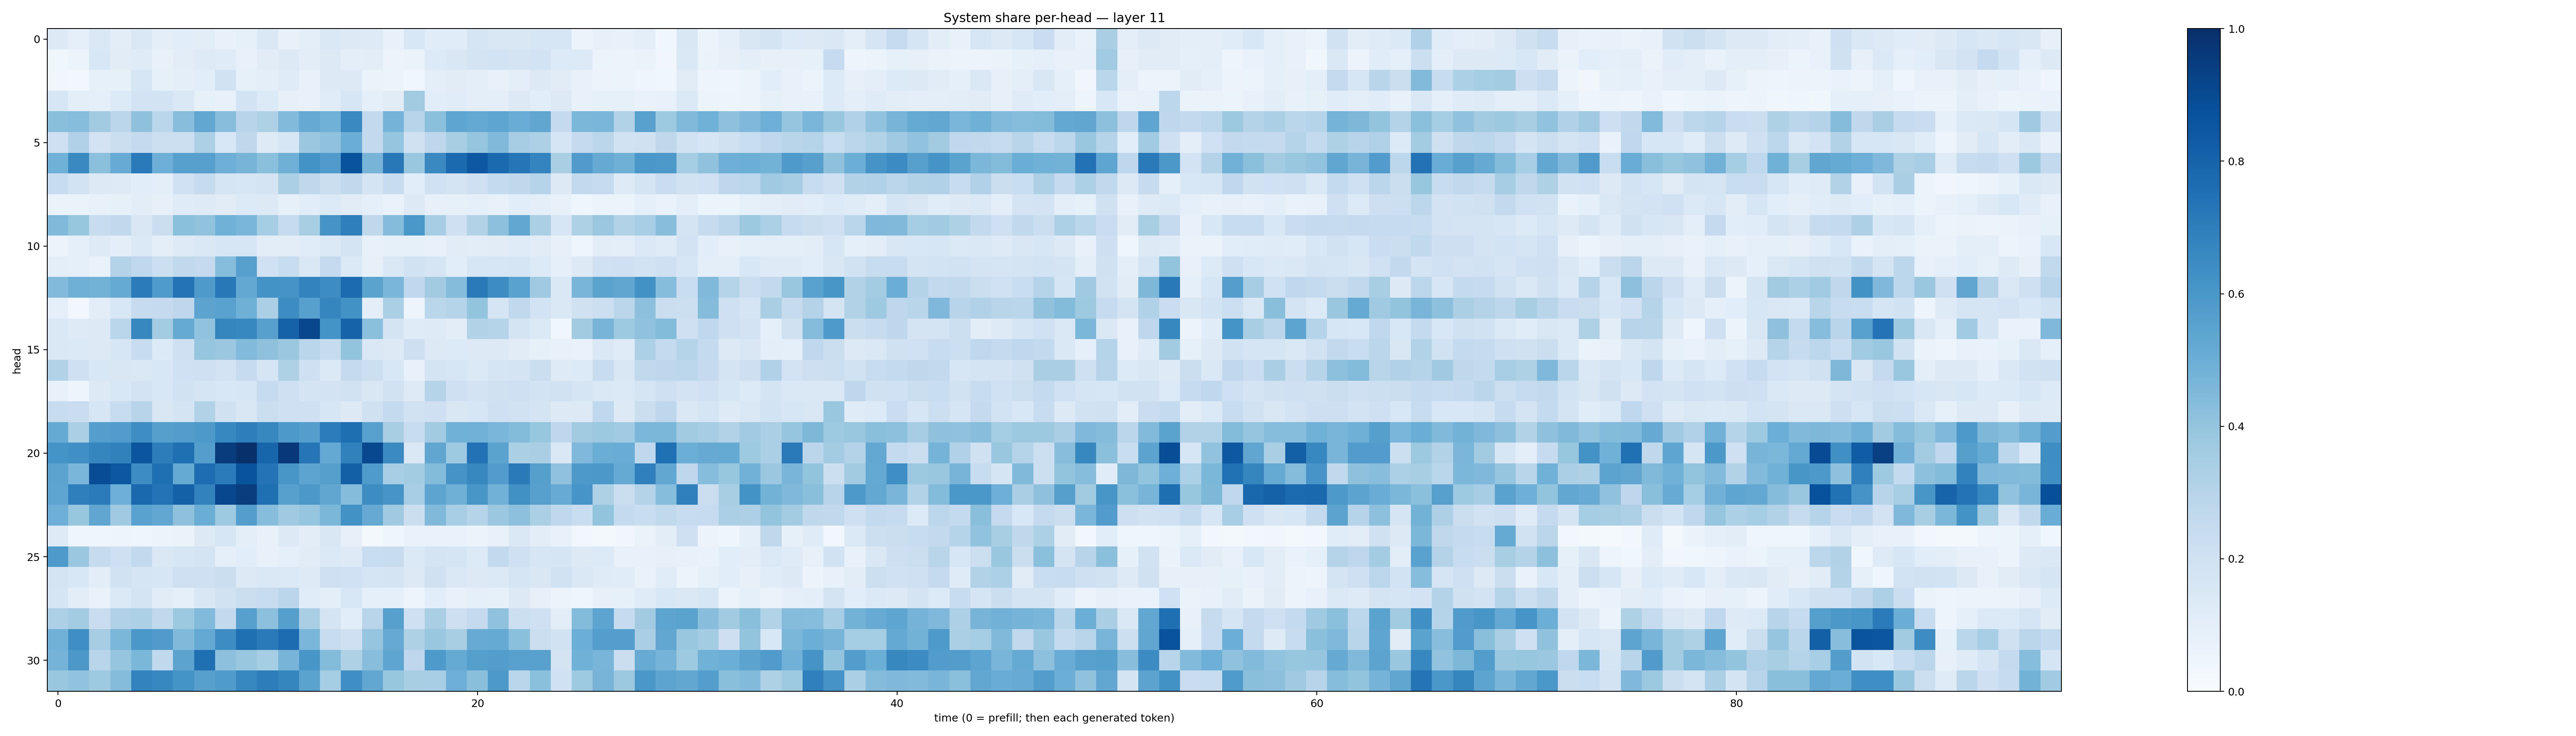

Values plotted in this chart, from the file beside it:
0.12721567, 0.0925427, 0.14167126, 0.105157636, 0.14352977, 0.09839296, 0.10637115, 0.103522114, 0.073170304, 0.08499867, 0.14353614, 0.07561706, 0.09512752, 0.14711076, 0.13218397, 0.12180434, 0.07464817, 0.15623236, 0.11599616, 0.11699652, 0.17153671, 0.15082507, 0.15096419, 0.15814368
0.03706, 0.06051, 0.1529, 0.1112, 0.1192, 0.07137, 0.1018, 0.1248, 0.119, 0.07036, 0.1095, 0.1261, 0.1037, 0.1255, 0.1008, 0.102, 0.05746, 0.0627, 0.1352, 0.1492, 0.1747, 0.1874, 0.1726, 0.1851
0.03259, 0.02975, 0.08339, 0.08573, 0.1607, 0.08414, 0.09825, 0.1061, 0.194, 0.08299, 0.09693, 0.1188, 0.07315, 0.1314, 0.1321, 0.06494, 0.05432, 0.03607, 0.09649, 0.1096, 0.0995, 0.07735, 0.096, 0.1328
0.1635, 0.1001, 0.08849, 0.134, 0.1805, 0.1844, 0.1448, 0.08485, 0.07729, 0.1838, 0.1358, 0.07842, 0.07652, 0.1143, 0.1595, 0.09246, 0.113, 0.3597, 0.1094, 0.1158, 0.09486, 0.09763, 0.1269, 0.1075
0.4251, 0.4328, 0.3626, 0.2815, 0.4105, 0.2854, 0.4289, 0.5312, 0.4258, 0.2954, 0.3231, 0.4449, 0.5131, 0.4879, 0.6554, 0.2592, 0.4736, 0.2938, 0.4184, 0.5373, 0.5222, 0.5364, 0.5058, 0.533
0.2067, 0.3186, 0.1802, 0.2261, 0.2511, 0.2164, 0.2158, 0.3245, 0.1524, 0.2727, 0.1236, 0.1584, 0.3817, 0.4064, 0.5036, 0.259, 0.3968, 0.1976, 0.2762, 0.3426, 0.3964, 0.4485, 0.3497, 0.325
0.4881, 0.6562, 0.4218, 0.5099, 0.712, 0.4955, 0.5606, 0.5624, 0.494, 0.4705, 0.4218, 0.4895, 0.6196, 0.5804, 0.8648, 0.4726, 0.7216, 0.3847, 0.6556, 0.7754, 0.8453, 0.7773, 0.7313, 0.6744
0.2418, 0.1848, 0.1317, 0.1249, 0.109, 0.101, 0.2029, 0.2458, 0.1678, 0.1607, 0.1732, 0.3342, 0.2705, 0.2263, 0.2649, 0.1738, 0.2412, 0.1074, 0.2021, 0.1788, 0.2084, 0.2561, 0.2723, 0.2979
0.06634, 0.06315, 0.07412, 0.08315, 0.1051, 0.08172, 0.1178, 0.1218, 0.1098, 0.1361, 0.13, 0.08521, 0.1081, 0.1338, 0.1112, 0.08973, 0.06774, 0.1285, 0.08148, 0.08583, 0.09356, 0.07462, 0.107, 0.09844
0.4481, 0.3941, 0.2367, 0.2643, 0.1498, 0.2207, 0.4192, 0.4049, 0.488, 0.4647, 0.3544, 0.245, 0.3401, 0.613, 0.6951, 0.272, 0.435, 0.6007, 0.3515, 0.2073, 0.3137, 0.4148, 0.5304, 0.3338
0.05804, 0.08984, 0.1239, 0.0956, 0.139, 0.09417, 0.1242, 0.1428, 0.1609, 0.1586, 0.1041, 0.1041, 0.1161, 0.14, 0.1772, 0.07531, 0.08472, 0.08565, 0.07064, 0.1122, 0.1034, 0.1097, 0.1201, 0.1122
0.0992, 0.09128, 0.0703, 0.3065, 0.2687, 0.216, 0.2652, 0.2512, 0.4336, 0.559, 0.2007, 0.2394, 0.144, 0.2537, 0.1397, 0.08062, 0.1483, 0.1928, 0.1672, 0.1056, 0.1621, 0.1611, 0.165, 0.1335
0.4443, 0.491, 0.4804, 0.5191, 0.7101, 0.5825, 0.7393, 0.5861, 0.72, 0.5238, 0.6201, 0.6103, 0.6779, 0.6438, 0.7719, 0.547, 0.4638, 0.2674, 0.3596, 0.4346, 0.7123, 0.6434, 0.5537, 0.3707
0.08957, 0.03057, 0.1041, 0.1524, 0.2454, 0.2516, 0.274, 0.5458, 0.5514, 0.4905, 0.3346, 0.6436, 0.5601, 0.6696, 0.6236, 0.0951, 0.334, 0.05037, 0.2872, 0.302, 0.402, 0.1677, 0.2633, 0.1838
0.1478, 0.1229, 0.1257, 0.2858, 0.6623, 0.356, 0.5175, 0.4025, 0.6688, 0.6649, 0.5598, 0.8049, 0.9092, 0.6137, 0.8009, 0.4187, 0.1729, 0.1195, 0.1249, 0.105, 0.3114, 0.3041, 0.1793, 0.1383
0.1412, 0.1371, 0.1267, 0.1571, 0.2378, 0.1357, 0.2103, 0.3972, 0.3799, 0.4424, 0.4123, 0.3804, 0.2874, 0.2452, 0.3995, 0.1448, 0.1276, 0.2135, 0.1251, 0.1356, 0.1275, 0.1272, 0.1107, 0.08343
0.3113, 0.2044, 0.1542, 0.1507, 0.1437, 0.1535, 0.2014, 0.2053, 0.1822, 0.2442, 0.1705, 0.324, 0.2065, 0.1367, 0.2518, 0.2172, 0.1533, 0.07032, 0.1793, 0.1568, 0.1382, 0.1645, 0.1751, 0.2235
0.07667, 0.04791, 0.1266, 0.1527, 0.1799, 0.1546, 0.1924, 0.1685, 0.1552, 0.157, 0.249, 0.2071, 0.1797, 0.1822, 0.1876, 0.1505, 0.1881, 0.1248, 0.2989, 0.2039, 0.1801, 0.1968, 0.2073, 0.184
0.2399, 0.2285, 0.1582, 0.2375, 0.296, 0.1517, 0.1767, 0.3113, 0.1968, 0.1489, 0.2233, 0.2056, 0.2058, 0.1576, 0.1293, 0.1984, 0.2544, 0.1891, 0.2041, 0.1501, 0.1582, 0.2102, 0.1953, 0.1745
0.5168, 0.3358, 0.5698, 0.5757, 0.6394, 0.5647, 0.5711, 0.5899, 0.6661, 0.6984, 0.6603, 0.5933, 0.5668, 0.7068, 0.7585, 0.5554, 0.3415, 0.241, 0.3619, 0.487, 0.4825, 0.4642, 0.4399, 0.3921
0.6169, 0.6321, 0.6716, 0.6864, 0.859, 0.7001, 0.754, 0.5671, 0.9524, 0.9971, 0.7944, 0.9687, 0.7342, 0.5216, 0.686, 0.9051, 0.649, 0.141, 0.5342, 0.3738, 0.7452, 0.5489, 0.3325, 0.3395
0.5458, 0.4637, 0.8883, 0.851, 0.644, 0.7576, 0.518, 0.7654, 0.7108, 0.8656, 0.7387, 0.6023, 0.5418, 0.5634, 0.8159, 0.583, 0.3465, 0.359, 0.4395, 0.6122, 0.661, 0.576, 0.7114, 0.5664
0.5385, 0.6933, 0.7084, 0.4955, 0.7851, 0.7412, 0.8111, 0.6815, 0.9065, 0.9479, 0.756, 0.561, 0.5954, 0.5341, 0.4361, 0.6427, 0.6071, 0.3451, 0.5423, 0.4919, 0.604, 0.482, 0.6266, 0.5621
0.4944, 0.3919, 0.5346, 0.3701, 0.5543, 0.5277, 0.4112, 0.5004, 0.3738, 0.5691, 0.43, 0.3673, 0.3963, 0.4577, 0.6224, 0.5132, 0.3682, 0.2198, 0.4461, 0.3463, 0.3019, 0.3801, 0.4145, 0.3329
0.1226, 0.044, 0.04603, 0.04806, 0.04204, 0.0509, 0.06576, 0.1316, 0.1623, 0.09384, 0.07725, 0.1303, 0.1044, 0.1487, 0.08154, 0.01891, 0.04201, 0.06915, 0.06812, 0.06642, 0.05352, 0.07337, 0.1482, 0.1048
0.5865, 0.382, 0.2458, 0.2048, 0.2608, 0.1458, 0.1629, 0.1794, 0.08925, 0.1067, 0.07798, 0.09047, 0.1106, 0.1369, 0.1249, 0.2316, 0.2417, 0.1373, 0.1784, 0.1696, 0.1341, 0.2589, 0.2083, 0.1634
0.1769, 0.1533, 0.1023, 0.1886, 0.17, 0.1631, 0.2042, 0.2049, 0.2257, 0.1268, 0.141, 0.1395, 0.1232, 0.2049, 0.2012, 0.1696, 0.1783, 0.1321, 0.1954, 0.1442, 0.1314, 0.1391, 0.1679, 0.1511
0.1644, 0.1024, 0.06996, 0.1393, 0.1746, 0.1117, 0.08978, 0.1494, 0.1875, 0.2189, 0.2404, 0.2843, 0.1137, 0.09388, 0.1528, 0.08649, 0.09033, 0.04778, 0.1092, 0.07055, 0.08804, 0.08538, 0.1307, 0.07816
0.3251, 0.3592, 0.2276, 0.3176, 0.3319, 0.2645, 0.377, 0.444, 0.2587, 0.56, 0.4147, 0.5658, 0.3385, 0.1719, 0.1084, 0.2922, 0.5588, 0.2095, 0.3389, 0.2124, 0.2501, 0.409, 0.2175, 0.2051
0.4819, 0.6332, 0.3512, 0.4574, 0.5983, 0.5782, 0.4463, 0.5214, 0.6431, 0.754, 0.7147, 0.7692, 0.4628, 0.2405, 0.2101, 0.3984, 0.5131, 0.3239, 0.3842, 0.341, 0.5095, 0.5168, 0.4215, 0.2195
0.4744, 0.5955, 0.2923, 0.3975, 0.4601, 0.2654, 0.5456, 0.7569, 0.4159, 0.386, 0.3552, 0.47, 0.605, 0.4412, 0.3227, 0.4285, 0.5366, 0.2743, 0.5874, 0.5176, 0.5632, 0.5742, 0.555, 0.5548
0.3836, 0.4062, 0.3717, 0.4339, 0.678, 0.6645, 0.6136, 0.5609, 0.5849, 0.6655, 0.7002, 0.6714, 0.5492, 0.3549, 0.6351, 0.5288, 0.3937, 0.3412, 0.344, 0.4948, 0.4219, 0.5936, 0.2885, 0.4193
